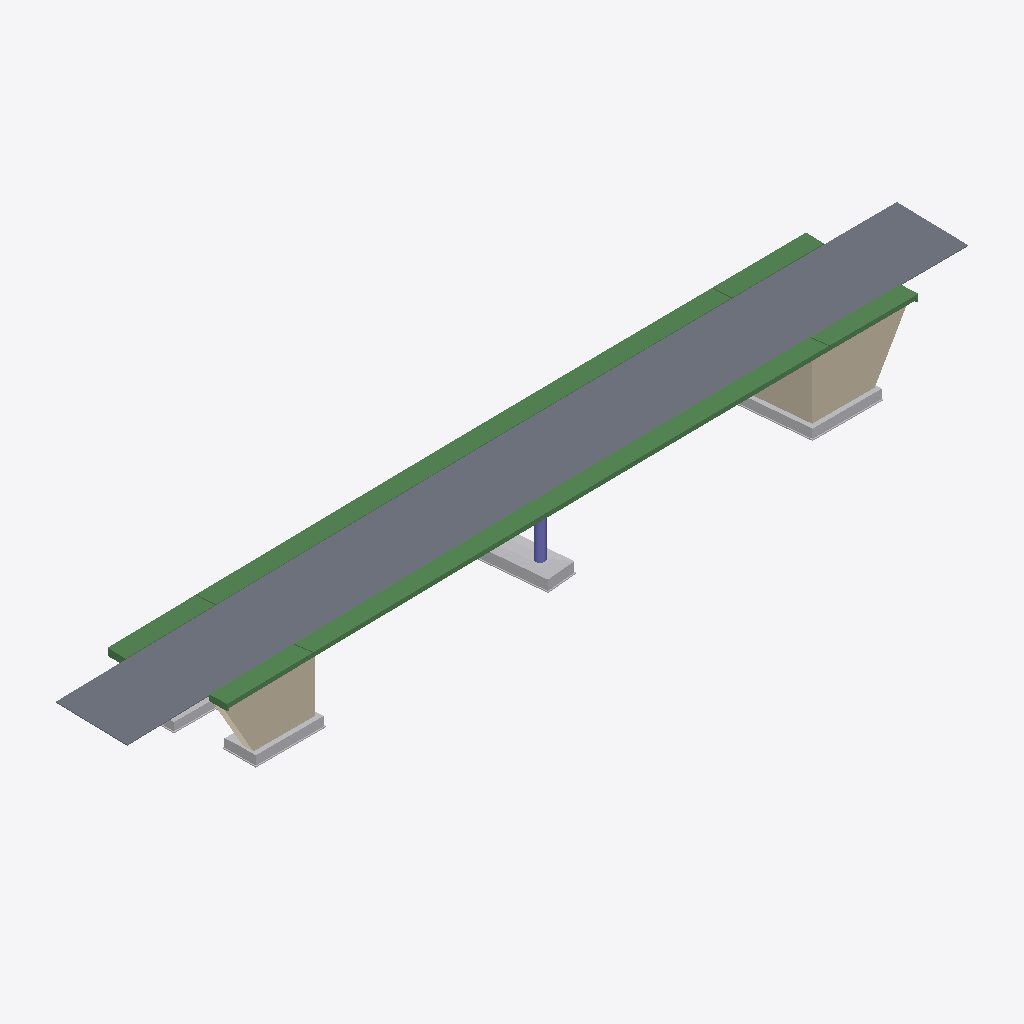
Isometric view of an IFC building model (IFC-SPF (STEP), schema IFC2X3, length unit metre), seen from the south-west, elements coloured by IFC class: 6 beams (green), 6 other elements (light grey), 2 walls (beige), 1 slab (grey), 1 column (violet).
Extent 94.2 m × 12.0 m × 9.3 m (x, y, z). Storeys (1): Basis 555,10 at 0.00 m. Elements (19): 9 IfcBuildingElementProxy, 6 IfcBeam, 2 IfcWall, 1 IfcColumn, 1 IfcSlab.

HEADER;
FILE_DESCRIPTION(('ViewDefinition [brücke]','Option [Drawing Scale: [number]]','Option [Elements to export: Entire project]','Option [Partial Structure Display: Entire Model]','Option [IFC Domain: All]','Option [Structural Function: All Elements]','Option [Convert Grid elements: On]','Option [Convert IFC Annotations and ARCHICAD 2D elements: Off]','Option [Space containment: Off]','[23 more]'),'2;1');
FILE_NAME('BW45-2_ohneGel_try3.ifc','2022-01-07T14:52:26',(''),(''),'The EXPRESS Data Manager Version 5.02.0100.09 : 26 Sep 2013','IFC file generated by GRAPHISOFT ARCHICAD 24.0.0 GER FULL Windows version (IFC add-on version: 3008 GER FULL).','');
FILE_SCHEMA(('IFC2X3'));
ENDSEC;
DATA;
#68=IFCPROJECT('19maz4dbb6vwWH8WrAvtE_',#12,'',$,$,'','',(#65,#307),#52);
#85=IFCSITE('19maz4dbb6vwWH8WrAvtEy',#12,'Oberfläche:151090',$,$,#82,$,$,.ELEMENT.,$,$,$,$,$);
#106=IFCBUILDING('19maz4dbb6vwWH8WrAvtE$',#12,'',$,$,#104,$,'',.ELEMENT.,$,$,$);
#135=IFCBUILDINGSTOREY('19maz4dbb6vwWH8Wsr68h1',#12,'Basis 555,10',$,'Ebene:Ebene 1',#133,$,'Basis 555,10',.ELEMENT.,0.0);
#11910=IFCSLAB('1F75utWHn2dehevWD$CtPW',#12,'Landstraße:Landstraße:148702',$,$,#11474,#11900,'148702',.NOTDEFINED.);
#10866=IFCBEAM('2wuFrbgkXAb9VOHhOxXTqH',#12,'Kappe Ueberbau Sued:Kappe Ueberbau Sued:81517',$,$,#9894,#10856,'81517');
#9858=IFCBEAM('0wPDe0y7D1Zes73NE4731P',#12,'Kappe Ueberbau Nord:Kappe Ueberbau Nord:79701',$,$,#8914,#9848,'79701');
#2937=IFCWALL('2zYxyrReP1I8XedMkEgXzQ',#12,'Widerlager A30:Widerlager A30:40722',$,$,#2019,#2927,'40722');
#1983=IFCWALL('2qGPtcAsPDyPGkPCgSPvit',#12,'Widerlager A10:Widerlager A10:18057',$,$,#1368,#1973,'18057');
#658=IFCBUILDINGELEMENTPROXY('3Xr2vAZQ90qfL537ovXMg6',#12,'Fundament A20:Fundament A20:13518',$,$,#545,#648,'13518',$);
#11152=IFCBEAM('0d3q5SH$59FuhRGW_eWQiW',#12,'Kappe A10 Sued:Kappe A10 Sued:85480',$,$,#11045,#11142,'85480');
#11438=IFCBEAM('0d3q5SH$59FuhRGW_eWR8G',#12,'Kappe A30 Sued:Kappe A30 Sued:87256',$,$,#11331,#11428,'87256');
#516=IFCBUILDINGELEMENTPROXY('3Xr2vAZQ90qfL537ovXMxQ',#12,'Fundament A10:Fundament A10:12434',$,$,#386,#506,'12434',$);
#11009=IFCBEAM('0d3q5SH$59FuhRGW_eWQ6K',#12,'Kappe A10 Nord:Kappe A10 Nord:83804',$,$,#10902,#10999,'83804');
#11295=IFCBEAM('0d3q5SH$59FuhRGW_eWRTD',#12,'Kappe A30 Nord:Kappe A30 Nord:86405',$,$,#11188,#11285,'86405');
#328=IFCBUILDINGELEMENTPROXY('1pHT$hM2z0qhEnNQzm7GJK',#12,'Fundament A30:Fundament A30:11240',$,$,#167,#316,'11240',$);
#1314=IFCCOLUMN('2oiYrYMuv2hxgPdztLfoAk',#12,'Pfeiler A20:Pfeiler A20:14734',$,$,#687,#1304,'14734');
#12001=IFCBUILDINGELEMENTPROXY('32Tn6LSpLBm985A23ipsf$',#12,'Geschossdecke:Geschossdecke 1:146193',$,$,#11957,#11997,'146193',$);
#12145=IFCBUILDINGELEMENTPROXY('1F75utWHn2dehevWD$Cmw6',#12,'Geschossdecke:Geschossdecke 1:146488',$,$,#12103,#12141,'146488',$);
#12071=IFCBUILDINGELEMENTPROXY('1F75utWHn2dehevWD$Cmwf',#12,'Geschossdecke:Geschossdecke 1:146455',$,$,#12037,#12067,'146455',$);
ENDSEC;